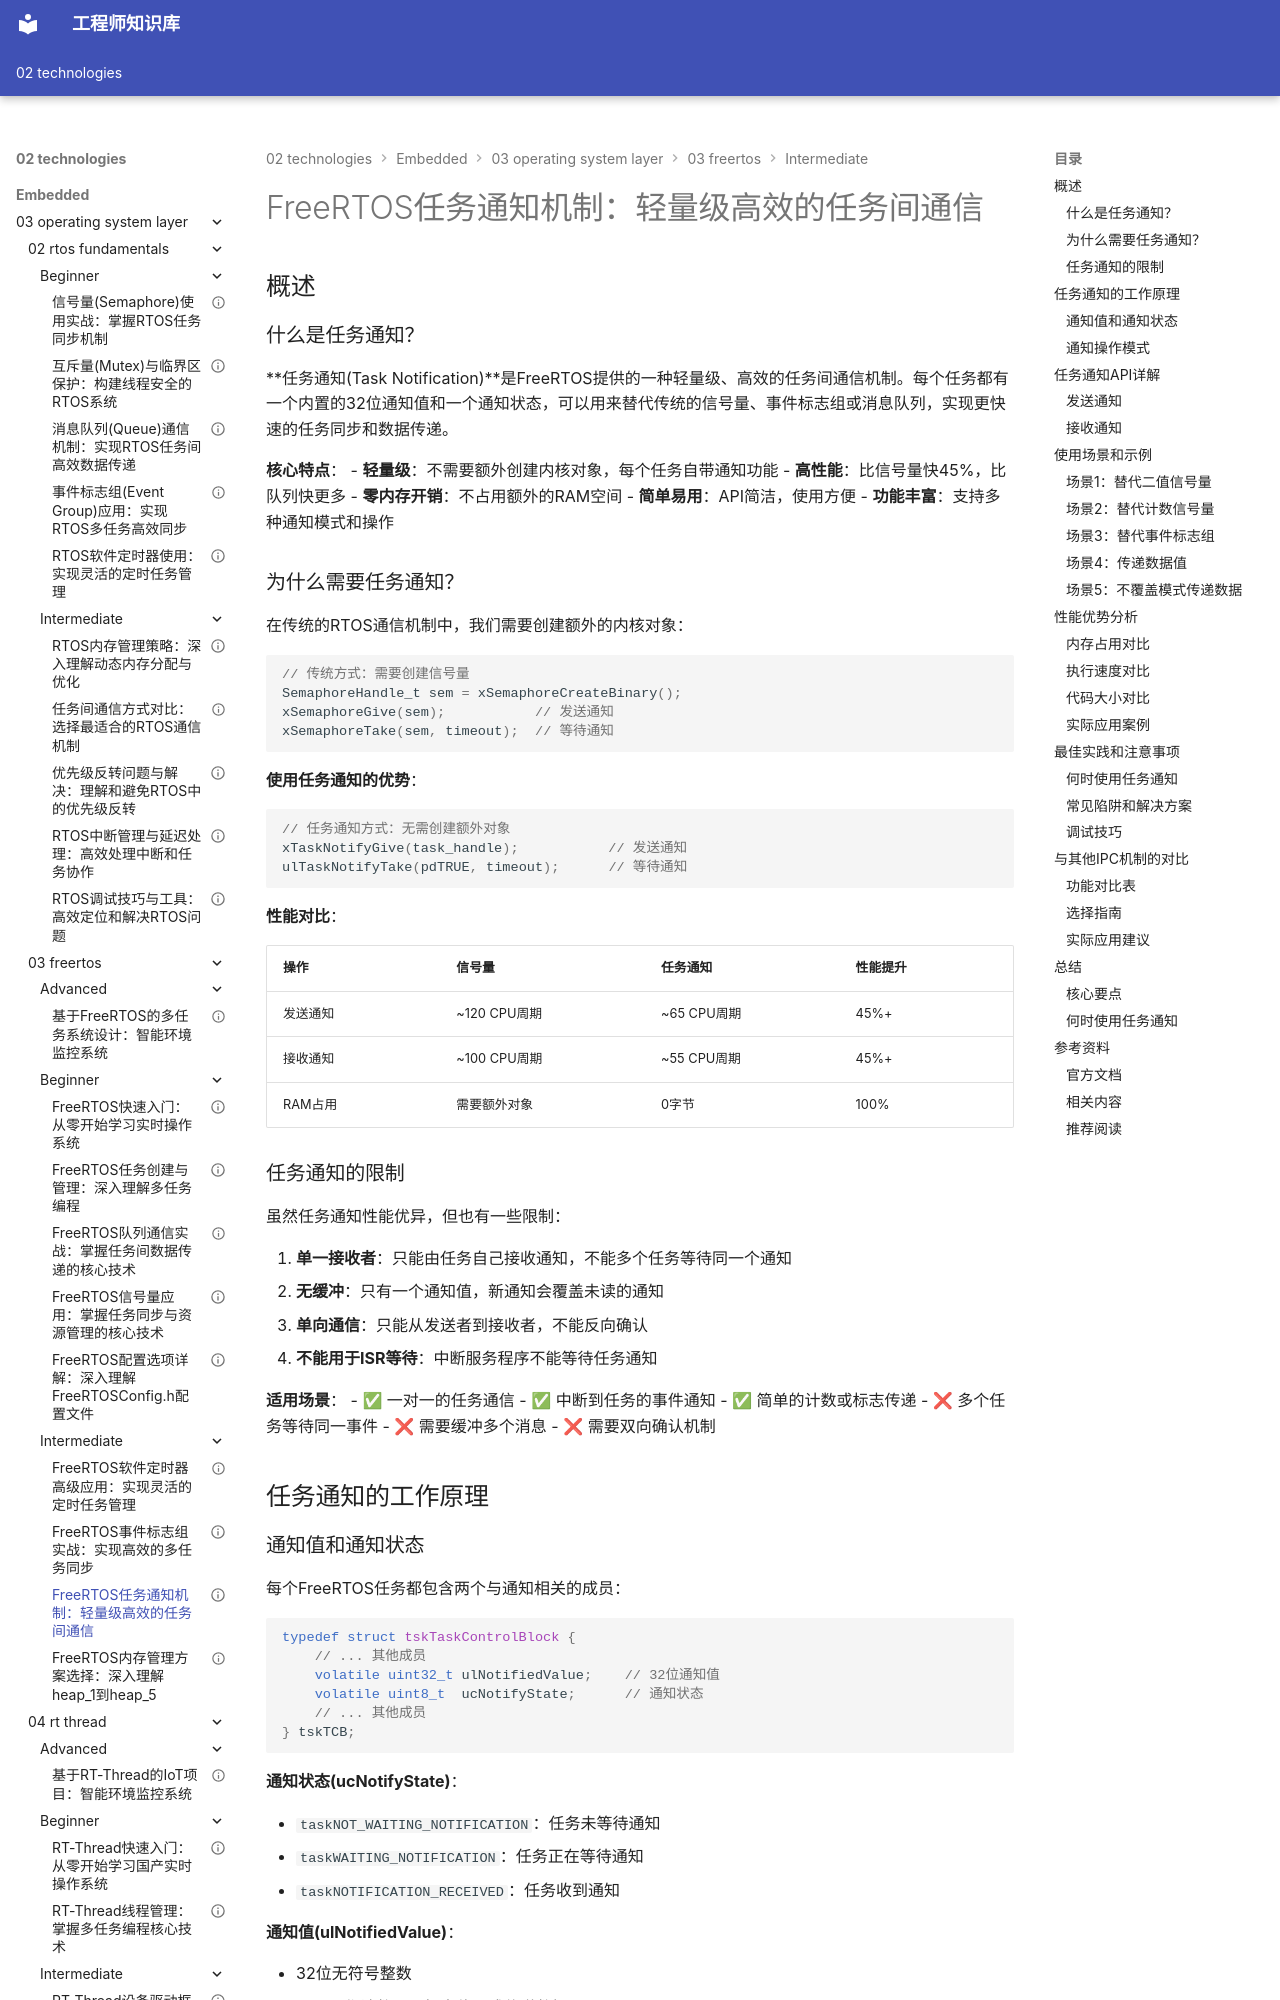

repository: Vuiora/knowledge-os · page: 02-technologies/embedded/03-operating-system-layer/03-freertos/intermediate/03-freertos-notification/index.html · generator: mkdocs

---
title: "FreeRTOS任务通知机制：轻量级高效的任务间通信"
description: "深入学习FreeRTOS任务通知的核心概念和实践应用。掌握任务通知的使用方法、通知值和通知状态的操作，理解任务通知相比传统IPC机制的性能优势，通过丰富的代码示例学会构建高效的任务通信系统。"
slug: "freertos-notification"

# 分类信息
domain: "操作系统层"
module: "FreeRTOS"
content_type: "article"
skill_level: "intermediate"

# 标签和关联
tags:
  - 任务通知
  - 轻量级通信
  - FreeRTOS特性
  - 任务同步
  - 性能优化
prerequisites:
  - "03-operating-system-layer/03-freertos/beginner/01-freertos-quickstart"
  - "03-operating-system-layer/03-freertos/beginner/02-freertos-tasks"
  - "03-operating-system-layer/02-rtos-fundamentals/beginner/04-semaphore"
related_contents:
  - "03-operating-system-layer/03-freertos/intermediate/01-freertos-timer"
  - "03-operating-system-layer/03-freertos/intermediate/02-freertos-event-group"
  - "03-operating-system-layer/03-freertos/intermediate/04-freertos-memory"

# 学习信息
estimated_time: 45
difficulty_score: 5

# 作者和版本
author: "嵌入式知识平台"
author_id: "embedded-platform"
created_at: "2024-01-15"
updated_at: "2024-01-15"
version: "1.0"

# 语言和本地化
language: "zh-CN"
translations: []

# 状态和可见性
status: "published"
is_featured: false
is_premium: false

# SEO和元数据
keywords:
  - FreeRTOS任务通知
  - 任务通知机制
  - 轻量级通信
  - 任务同步优化
  - 通知值
  - 通知状态
cover_image: ""
---

# FreeRTOS任务通知机制：轻量级高效的任务间通信

## 概述

### 什么是任务通知？

**任务通知(Task Notification)**是FreeRTOS提供的一种轻量级、高效的任务间通信机制。每个任务都有一个内置的32位通知值和一个通知状态，可以用来替代传统的信号量、事件标志组或消息队列，实现更快速的任务同步和数据传递。

**核心特点**：
- **轻量级**：不需要额外创建内核对象，每个任务自带通知功能
- **高性能**：比信号量快45%，比队列快更多
- **零内存开销**：不占用额外的RAM空间
- **简单易用**：API简洁，使用方便
- **功能丰富**：支持多种通知模式和操作
